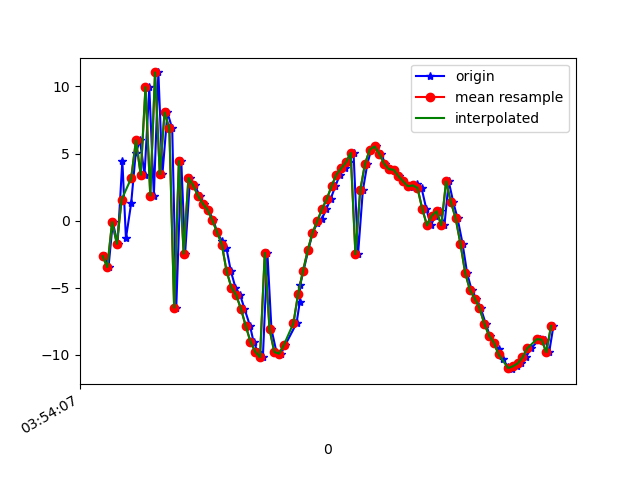

The data file committed next to this chart (first rows):
1618545247251, 1240923378851396, -2.636523, -0.29362392, 8.592322
1618545247265, 1240923398082166, -3.459, -0.9941, -10.73
1618545247283, 1240923417312936, -0.1173, -0.2049, 6.861
1618545247303, 1240923436543706, -1.725, -1.975, -10.87
1618545247323, 1240923455774476, 4.478, -0.7605, 5.697
1618545247338, 1240923475005246, -1.324, -2.952, -10.38
1618545247360, 1240923494236016, 1.3, -2.724, 4.969
1618545247379, 1240923513466786, 5.021, -3.31, -11.66
1618545247397, 1240923532697556, 5.983, -3.6, 6.332
1618545247416, 1240923551928326, 3.421, -5.494, -10.95
1618545247436, 1240923571159096, 9.953, -4.677, 3.334
1618545247455, 1240923590389866, 1.871, -7.449, -5.973
1618545247474, 1240923609620636, 11.05, -6.126, -3.292
1618545247491, 1240923628851406, 3.464, -8.539, 1.85
1618545247512, 1240923648082176, 8.062, -9.187, -10.03
1618545247532, 1240923667312946, 6.875, -9.884, 6.969
1618545247549, 1240923686543716, -6.484, -7.411, -14.43
1618545247570, 1240923705774486, 4.443, -9.082, -2.07
1618545247586, 1240923725005256, -2.458, -12.49, -2.98
1618545247607, 1240923744236026, 3.184, -12.38, -5.452
1618545247627, 1240923763466796, 2.629, -13.44, -1.882
1618545247647, 1240923782697566, 1.851, -14.6, -1.827
1618545247664, 1240923801928336, 1.277, -15.4, -1.383
1618545247683, 1240923821159106, 0.8059, -15.76, -0.1414
1618545247705, 1240923840389876, 0.03058, -16.78, 0.8955
1618545247720, 1240923859620646, -0.8496, -18.35, 1.331
1618545247740, 1240923878851416, -1.516, -18.77, 0.7657
1618545247759, 1240923898082186, -2.046, -18.38, 0.3123
1618545247778, 1240923917312956, -3.77, -18.88, 1.264
1618545247797, 1240923936543726, -4.982, -19.71, 2.684
1618545247817, 1240923955774496, -5.55, -20.35, 2.634
1618545247835, 1240923975005266, -6.566, -19.95, 2.259
1618545247858, 1240923994236036, -7.834, -18.77, 1.263
1618545247873, 1240924013466806, -9.024, -17.84, 0.6455
1618545247891, 1240924032822097, -9.767, -17.78, 2.077
1618545247912, 1240924052052867, -10.18, -16.89, 2.393
1618545247931, 1240924071283637, -2.399, -21.32, 0.1754
1618545247948, 1240924090514407, -8.101, -18.16, 0.09506
1618545247969, 1240924109745177, -9.788, -14.23, 0.4836
1618545247988, 1240924128975947, -9.918, -11.14, 0.8501
1618545248006, 1240924148206717, -9.257, -9.089, 0.9812
1618545248053, 1240924167437487, -7.65, -7.826, 0.9616
1618545248067, 1240924186668257, -6.035, -5.887, 1.047
1618545248068, 1240924205899027, -4.827, -4.593, 1.53
1618545248082, 1240924225129797, -3.762, -3.643, 1.157
1618545248102, 1240924244360567, -2.22, -2.575, 0.4928
1618545248121, 1240924263591337, -0.8877, -1.498, -0.3794
1618545248140, 1240924282822107, -0.1907, -1.397, -0.876
1618545248159, 1240924302052877, 0.1147, -1.439, -1.487
1618545248178, 1240924321283647, 0.8727, -1.821, -1.957
1618545248196, 1240924340514417, 1.618, -2.124, -1.984
1618545248216, 1240924359745187, 2.575, -2.454, -2.09
1618545248235, 1240924378975957, 3.431, -3.158, -2.816
1618545248257, 1240924398206727, 3.897, -3.92, -3.96
1618545248273, 1240924417437497, 4.347, -3.917, -3.726
1618545248292, 1240924436668267, 5.046, -4.199, -3.038
1618545248311, 1240924455899037, -2.505, -12.91, -6.241
1618545248331, 1240924475129807, 2.252, -10.33, -6.37
1618545248350, 1240924494360577, 4.229, -7.451, -6.408
1618545248366, 1240924513591347, 5.294, -6.174, -6.143
1618545248387, 1240924532822117, 5.532, -6.904, -4.544
... 38 more rows
